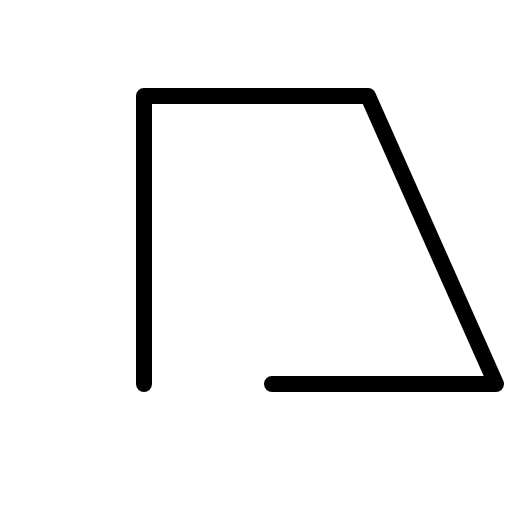
t = 0.00 s
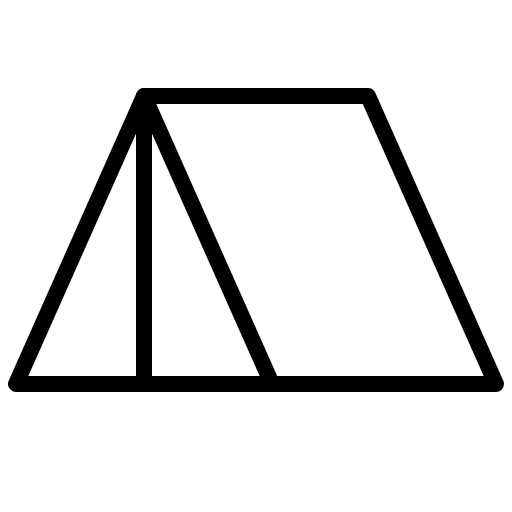
t = 0.68 s
t = 1.05 s: frame unchanged from t = 0.68 s, image omitted
t = 1.80 s: frame unchanged from t = 0.68 s, image omitted
t = 2.18 s: frame unchanged from t = 0.68 s, image omitted
t = 2.93 s: frame unchanged from t = 0.68 s, image omitted

The animated SVG that drew these frames (rendered in a browser with its animation timeline set to each time). Animation: 1 CSS @keyframes rule; one cycle of 3.30 s, repeats indefinitely.

<svg xmlns="http://www.w3.org/2000/svg" viewBox="0 0 256 256">
  <style>
    .draw-line {
      stroke-dasharray: 2000;
      stroke-dashoffset: 0;
    }
    svg:hover .draw-line {
      animation: phosphor-draw-in 3s ease-in-out infinite alternate;
    }
    @keyframes phosphor-draw-in {
      0%   { stroke-dashoffset: 2000; }
      50%  { stroke-dashoffset: 0; }
      100% { stroke-dashoffset: 0; }
    }
  </style><rect width="256" height="256" fill="none"/><polygon points="72 48 8 192 136 192 72 48" fill="none" stroke="currentColor" stroke-linecap="round" stroke-linejoin="round" stroke-width="8" class="draw-line" pathLength="1" style="animation-delay: 0s"/><polyline points="136 192 248 192 184 48 72 48 72 192" fill="none" stroke="currentColor" stroke-linecap="round" stroke-linejoin="round" stroke-width="8" class="draw-line" pathLength="1" style="animation-delay: 0.3s"/></svg>
